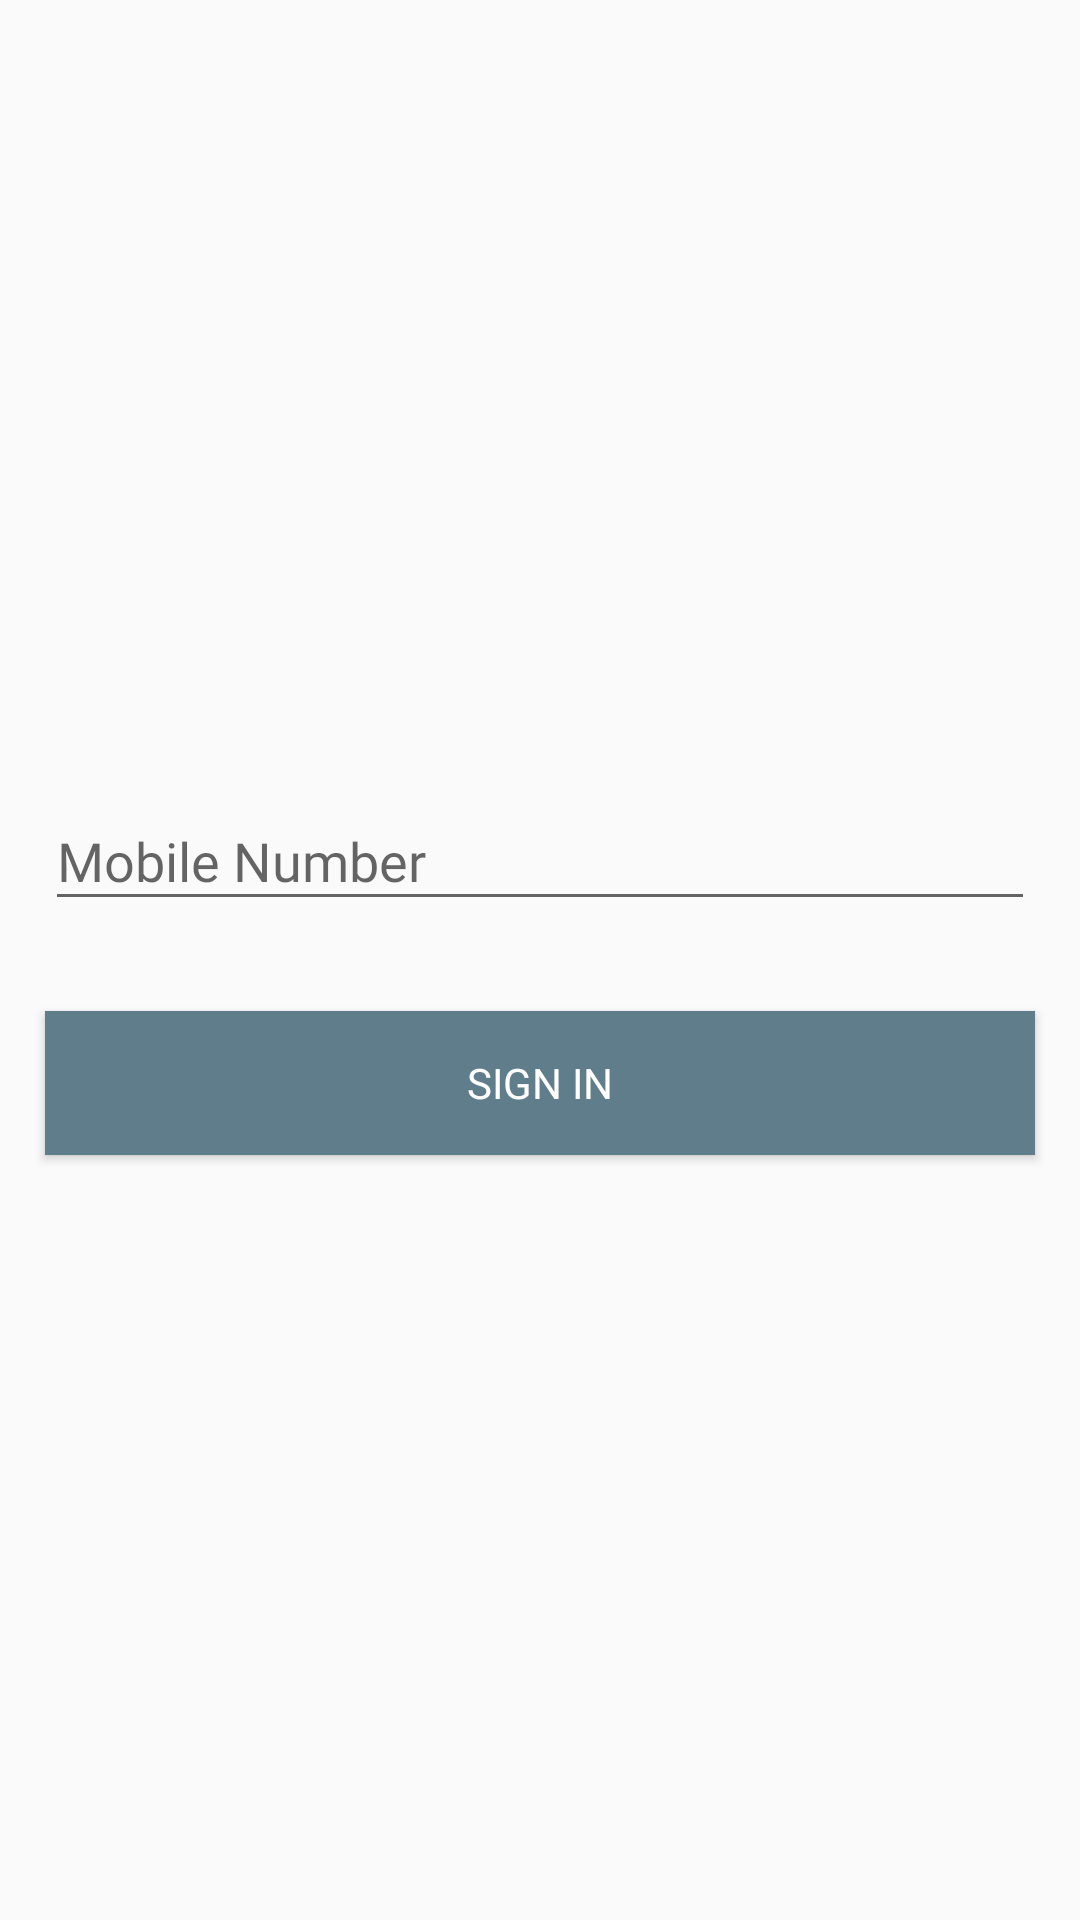

Layout XML and referenced resources for this Android screen:
<!-- AndroidManifest.xml: application theme AppTheme -->
<!-- res/layout/activity_login.xml -->
<?xml version="1.0" encoding="utf-8"?>
<LinearLayout xmlns:android="http://schemas.android.com/apk/res/android"
    xmlns:tools="http://schemas.android.com/tools"
    android:layout_width="match_parent"
    android:layout_height="match_parent"
    android:orientation="vertical"
    tools:context="com.ats.royalagro.activity.LoginActivity">

    <ScrollView
        android:layout_width="match_parent"
        android:layout_height="match_parent">

        <LinearLayout
            android:layout_width="match_parent"
            android:layout_height="wrap_content"
            android:layout_gravity="center"
            android:orientation="vertical">

            <LinearLayout
                android:id="@+id/llLogin_form"
                android:layout_width="match_parent"
                android:layout_height="wrap_content"
                android:orientation="vertical">

                <android.support.design.widget.TextInputLayout
                    android:layout_width="match_parent"
                    android:layout_height="wrap_content"
                    android:layout_margin="15dp">

                    <EditText
                        android:id="@+id/edMobile"
                        android:layout_width="match_parent"
                        android:layout_height="wrap_content"
                        android:fontFamily="@font/sofiapro_light"
                        android:hint="Mobile Number"
                        android:inputType="number"
                        android:maxLength="10"
                        android:maxLines="1"
                        android:singleLine="true" />

                </android.support.design.widget.TextInputLayout>

                <Button
                    android:id="@+id/btnLogin"
                    android:layout_width="match_parent"
                    android:layout_height="wrap_content"
                    android:layout_margin="15dp"
                    android:background="@color/colorPrimary"
                    android:fontFamily="@font/sofiapro_light"
                    android:text="Sign In"
                    android:textColor="@color/colorWhite" />

            </LinearLayout>

            <LinearLayout
                android:id="@+id/llLogin_OTP"
                android:layout_width="match_parent"
                android:layout_height="wrap_content"
                android:orientation="vertical"
                android:visibility="gone">

                <android.support.design.widget.TextInputLayout
                    android:layout_width="match_parent"
                    android:layout_height="wrap_content"
                    android:layout_margin="15dp">

                    <EditText
                        android:maxLength="6"
                        android:id="@+id/edOTP"
                        android:layout_width="match_parent"
                        android:layout_height="wrap_content"
                        android:fontFamily="@font/sofiapro_light"
                        android:gravity="center"
                        android:hint="OTP Number"
                        android:inputType="number"
                        android:maxLines="1"
                        android:singleLine="true" />

                </android.support.design.widget.TextInputLayout>

                <Button
                    android:id="@+id/btnSubmitOTP"
                    android:layout_width="match_parent"
                    android:layout_height="wrap_content"
                    android:layout_margin="15dp"
                    android:background="@color/colorPrimary"
                    android:fontFamily="@font/sofiapro_light"
                    android:text="Submit"
                    android:textColor="@color/colorWhite" />


            </LinearLayout>

        </LinearLayout>
    </ScrollView>

</LinearLayout>
<!-- resources referenced by this layout -->
<resources>
  <color name="colorPrimary">#607D8B</color>
  <color name="colorWhite">#ffffff</color>
  <style name="AppTheme" parent="Theme.AppCompat.Light.DarkActionBar">
          
          <item name="colorPrimary">@color/colorPrimary</item>
          <item name="colorPrimaryDark">@color/colorPrimaryDark</item>
          <item name="colorAccent">@color/colorAccent</item>
      </style>
  <color name="colorPrimaryDark">#263238</color>
  <color name="colorAccent">#263238</color>
</resources>
